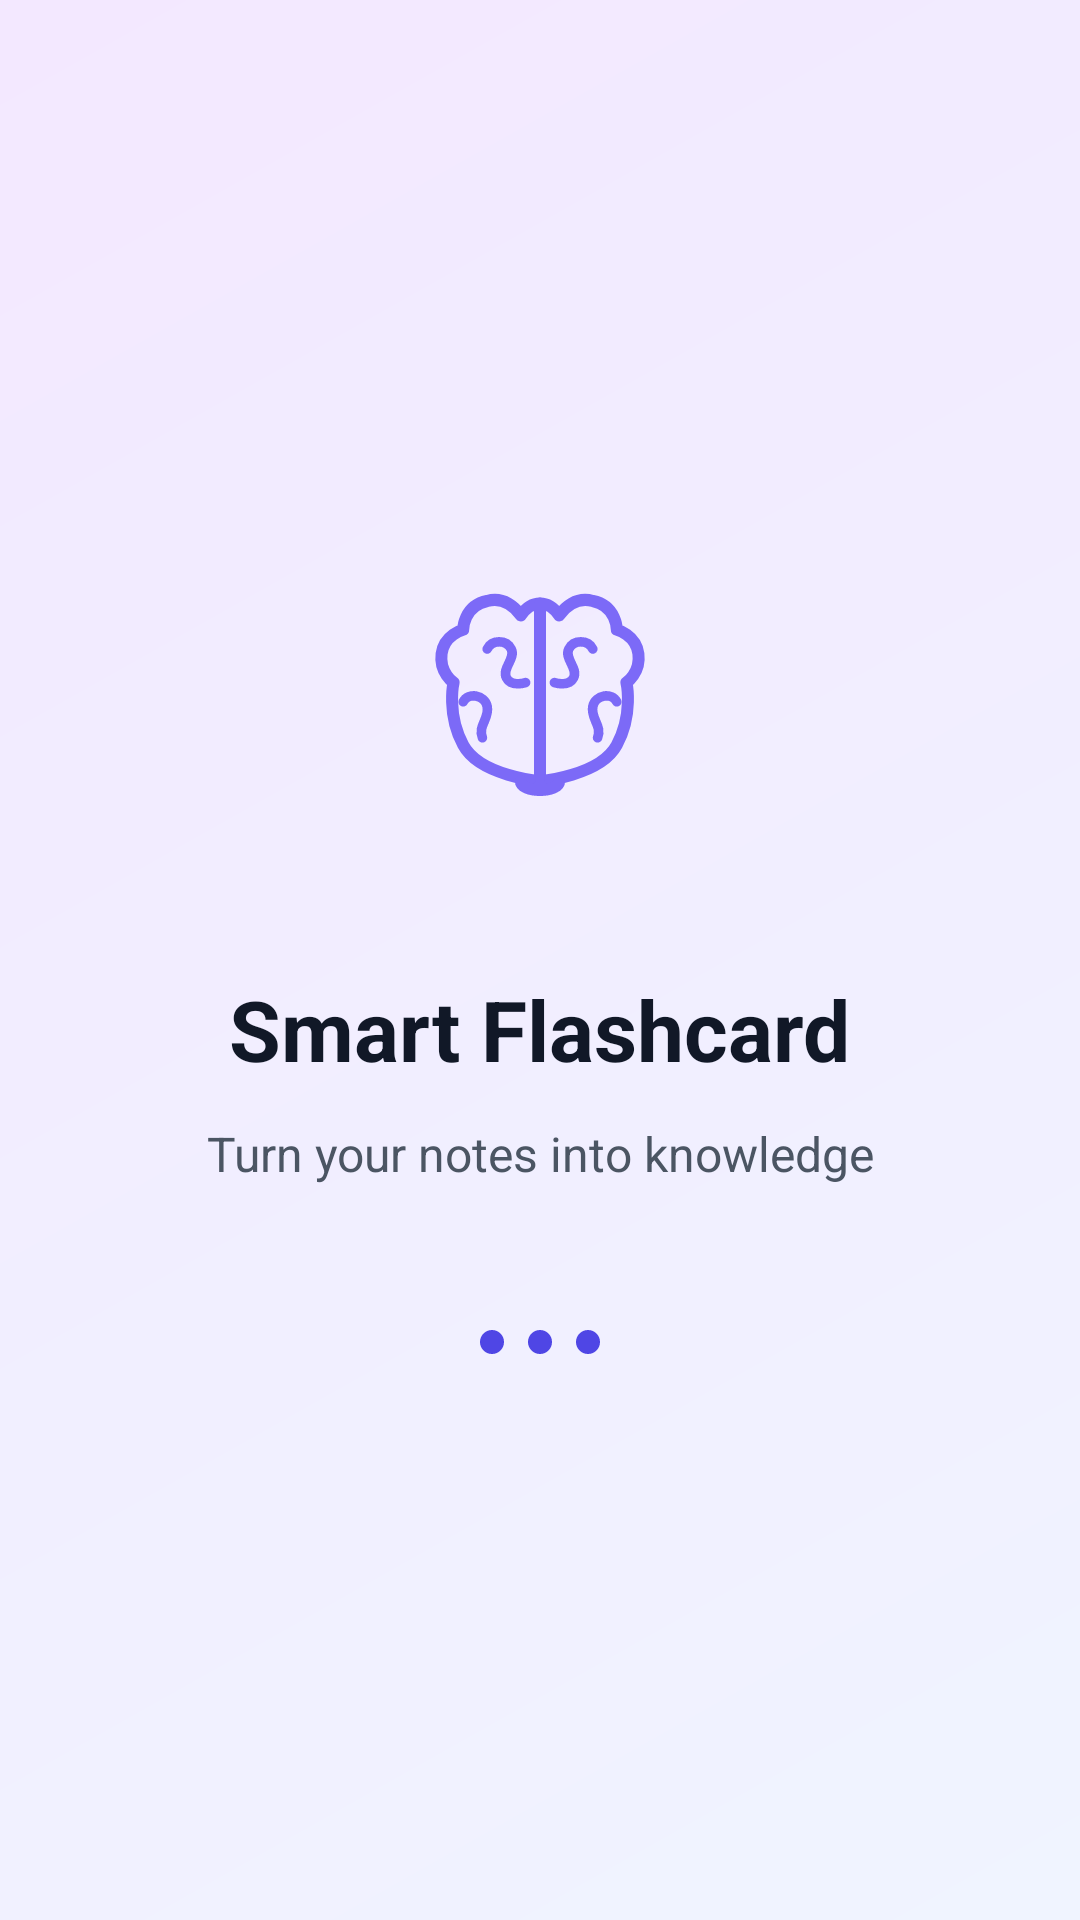

Layout XML and referenced resources for this Android screen:
<!-- AndroidManifest.xml: activity theme Theme.SmartFlashcard.NoActionBar -->
<!-- res/layout/activity_splash.xml -->
<?xml version="1.0" encoding="utf-8"?>
<LinearLayout xmlns:android="http://schemas.android.com/apk/res/android"
    android:layout_width="match_parent"
    android:layout_height="match_parent"
    android:orientation="vertical"
    android:gravity="center"
    android:background="@drawable/gradient_background">

    <FrameLayout
        android:layout_width="120dp"
        android:layout_height="120dp"
        android:layout_marginBottom="32dp">

        <View
            android:layout_width="match_parent"
            android:layout_height="match_parent"
            android:background="@drawable/rounded_background"
            android:backgroundTint="@color/white" />

        <ImageView
            android:layout_width="80dp"
            android:layout_height="80dp"
            android:layout_gravity="center"
            android:src="@drawable/ic_brain"
            android:contentDescription="@string/app_name" />
    </FrameLayout>

    <TextView
        android:layout_width="wrap_content"
        android:layout_height="wrap_content"
        android:text="@string/app_name"
        android:textSize="28sp"
        android:textStyle="bold"
        android:textColor="@color/gray_900"
        android:layout_marginBottom="12dp" />

    <TextView
        android:layout_width="280dp"
        android:layout_height="wrap_content"
        android:text="@string/app_tagline"
        android:textSize="16sp"
        android:textColor="@color/gray_600"
        android:gravity="center"
        android:layout_marginBottom="48dp" />

    <LinearLayout
        android:layout_width="wrap_content"
        android:layout_height="wrap_content"
        android:orientation="horizontal"
        android:gravity="center"
        android:layout_marginBottom="16dp">

        <View
            android:layout_width="8dp"
            android:layout_height="8dp"
            android:background="@drawable/dot_animator"
            android:layout_marginEnd="8dp" />

        <View
            android:layout_width="8dp"
            android:layout_height="8dp"
            android:background="@drawable/dot_animator"
            android:layout_marginEnd="8dp" />

        <View
            android:layout_width="8dp"
            android:layout_height="8dp"
            android:background="@drawable/dot_animator" />
    </LinearLayout>

</LinearLayout>
<!-- resources referenced by this layout -->
<resources>
  <color name="gray_600">#4B5563</color>
  <color name="gray_900">#111827</color>
  <color name="white">#FFFFFF</color>
  <!-- drawable dot_animator (drawable) -->
  <?xml version="1.0" encoding="utf-8"?>
  <shape xmlns:android="http://schemas.android.com/apk/res/android"
      android:shape="oval">
      <solid android:color="@color/indigo_600" />
      <size android:width="12dp" android:height="12dp" />
  </shape>
  <!-- drawable gradient_background (drawable) -->
  <?xml version="1.0" encoding="utf-8"?>
  <shape xmlns:android="http://schemas.android.com/apk/res/android"
      android:shape="rectangle">
      <gradient
          android:angle="135"
          android:startColor="@color/indigo_50"
          android:endColor="@color/purple_50" />
  </shape>
  <!-- drawable ic_brain: vector/xml drawable (drawable, 2431 chars, omitted) -->
  <string name="app_name">Smart Flashcard</string>
  <string name="app_tagline">Turn your notes into knowledge</string>
  <style name="Theme.SmartFlashcard.NoActionBar">
          <item name="windowActionBar">false</item>
          <item name="windowNoTitle">true</item>
      </style>
  <color name="indigo_600">#4F46E5</color>
  <color name="indigo_50">#F0F4FF</color>
  <color name="purple_50">#F3E8FF</color>
</resources>
